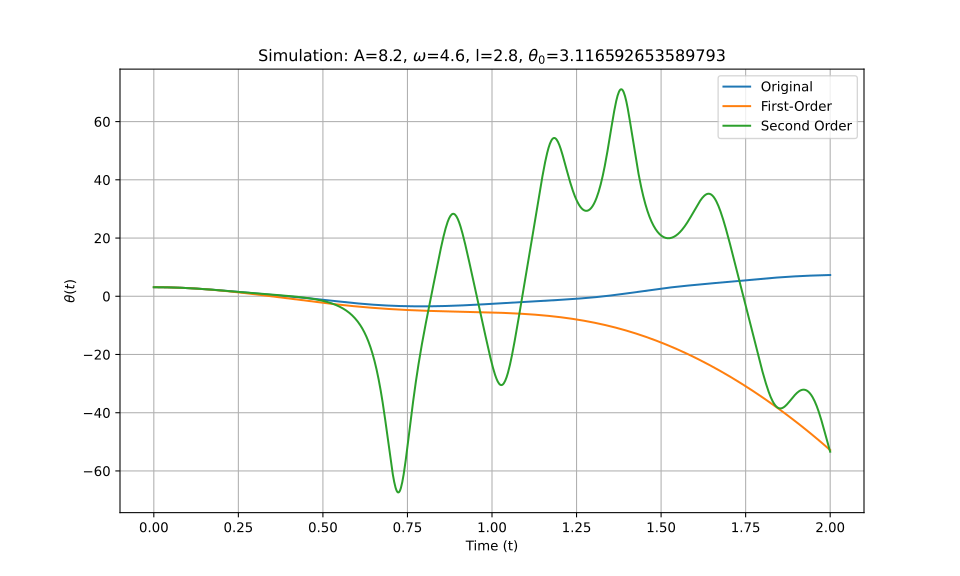

The file beside this chart, header and first rows:
t_eval, Equation_1, Equation_2, Equation_3
0.0, 3.117, 3.117, 3.117
0.002002, 3.116, 3.116, 3.116
0.004004, 3.116, 3.116, 3.116
0.006006, 3.115, 3.115, 3.115
0.008008, 3.115, 3.115, 3.115
0.01001, 3.113, 3.113, 3.113
0.01201, 3.112, 3.112, 3.112
0.01401, 3.111, 3.111, 3.111
0.01602, 3.109, 3.109, 3.109
0.01802, 3.107, 3.107, 3.107
0.02002, 3.104, 3.104, 3.104
0.02202, 3.102, 3.102, 3.102
0.02402, 3.099, 3.099, 3.099
0.02603, 3.096, 3.096, 3.096
0.02803, 3.092, 3.092, 3.092
0.03003, 3.089, 3.089, 3.089
0.03203, 3.085, 3.085, 3.085
0.03403, 3.081, 3.081, 3.081
0.03604, 3.076, 3.076, 3.076
0.03804, 3.072, 3.072, 3.072
0.04004, 3.067, 3.067, 3.067
0.04204, 3.062, 3.062, 3.062
0.04404, 3.057, 3.057, 3.057
0.04605, 3.051, 3.051, 3.051
0.04805, 3.045, 3.045, 3.045
0.05005, 3.039, 3.039, 3.039
0.05205, 3.033, 3.033, 3.033
0.05405, 3.026, 3.026, 3.026
0.05606, 3.02, 3.02, 3.02
0.05806, 3.013, 3.013, 3.013
0.06006, 3.005, 3.005, 3.005
0.06206, 2.998, 2.998, 2.998
0.06406, 2.99, 2.99, 2.99
0.06607, 2.982, 2.982, 2.982
0.06807, 2.974, 2.974, 2.974
0.07007, 2.965, 2.965, 2.966
0.07207, 2.957, 2.957, 2.957
0.07407, 2.948, 2.948, 2.948
0.07608, 2.939, 2.939, 2.939
0.07808, 2.929, 2.929, 2.929
0.08008, 2.92, 2.919, 2.92
0.08208, 2.91, 2.91, 2.91
0.08408, 2.9, 2.899, 2.9
0.08609, 2.89, 2.889, 2.89
0.08809, 2.879, 2.879, 2.879
0.09009, 2.868, 2.868, 2.868
0.09209, 2.857, 2.857, 2.857
0.09409, 2.846, 2.845, 2.846
0.0961, 2.835, 2.834, 2.835
0.0981, 2.823, 2.822, 2.823
0.1001, 2.811, 2.81, 2.811
0.1021, 2.799, 2.798, 2.799
0.1041, 2.787, 2.786, 2.787
0.1061, 2.775, 2.773, 2.775
0.1081, 2.762, 2.76, 2.762
0.1101, 2.749, 2.747, 2.749
0.1121, 2.736, 2.734, 2.736
0.1141, 2.723, 2.72, 2.723
0.1161, 2.709, 2.706, 2.709
0.1181, 2.696, 2.692, 2.696
... 940 more rows
